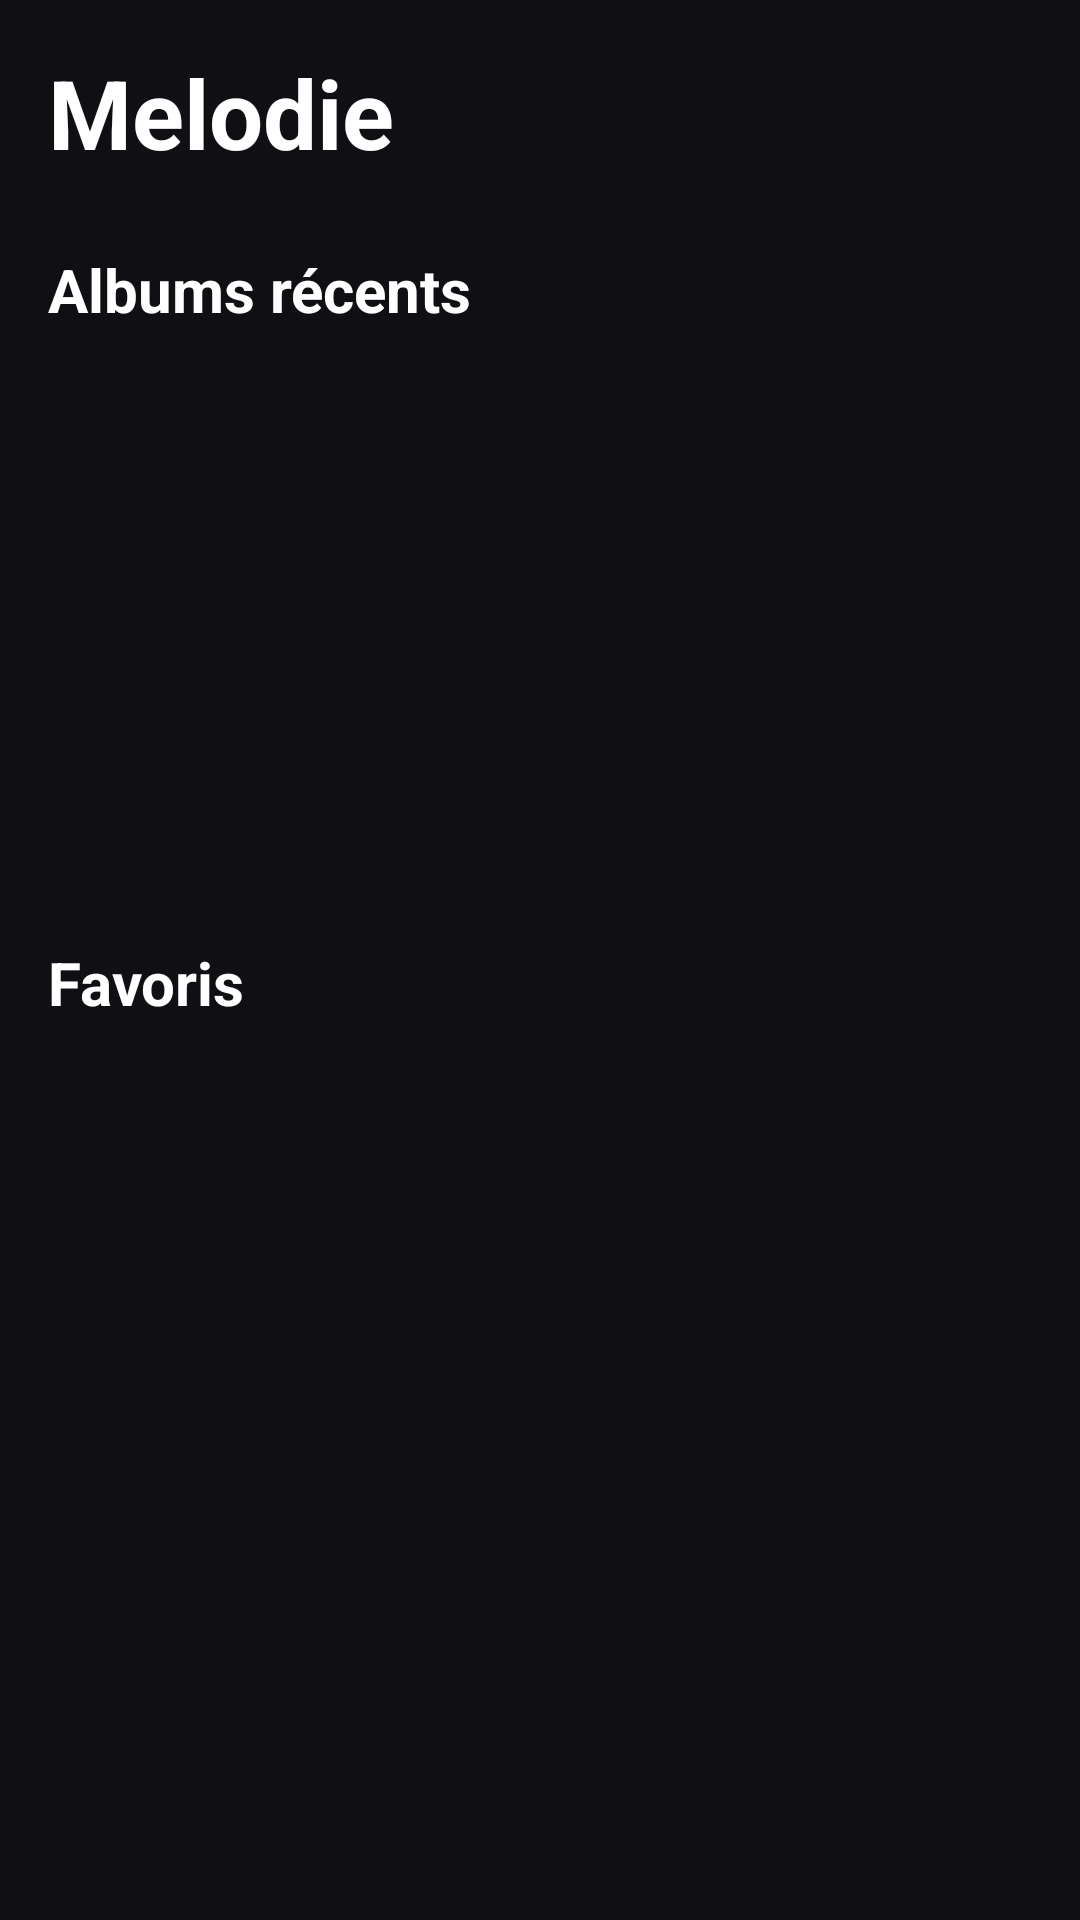

Layout XML and referenced resources for this Android screen:
<!-- AndroidManifest.xml: application theme Theme.Melodie -->
<!-- res/layout/fragment_home.xml -->
<?xml version="1.0" encoding="utf-8"?>
<androidx.core.widget.NestedScrollView
    xmlns:android="http://schemas.android.com/apk/res/android"
    android:layout_width="match_parent"
    android:layout_height="match_parent"
    android:background="@color/bg_dark"
    android:padding="16dp">

    <LinearLayout
        android:layout_width="match_parent"
        android:layout_height="wrap_content"
        android:orientation="vertical">

        <TextView
            android:layout_width="wrap_content"
            android:layout_height="wrap_content"
            android:text="@string/app_name"
            android:textColor="@color/text_primary"
            android:textSize="32sp"
            android:textStyle="bold"
            android:paddingBottom="16dp" />

        <TextView
            android:layout_width="wrap_content"
            android:layout_height="wrap_content"
            android:text="@string/home_recent_albums"
            android:textColor="@color/text_primary"
            android:textSize="20sp"
            android:textStyle="bold"
            android:paddingTop="8dp"
            android:paddingBottom="8dp" />

        <androidx.recyclerview.widget.RecyclerView
            android:id="@+id/rv_recent_albums"
            android:layout_width="match_parent"
            android:layout_height="180dp"
            android:clipToPadding="false" />

        <TextView
            android:layout_width="wrap_content"
            android:layout_height="wrap_content"
            android:text="@string/home_favorites"
            android:textColor="@color/text_primary"
            android:textSize="20sp"
            android:textStyle="bold"
            android:paddingTop="16dp"
            android:paddingBottom="8dp" />

        <androidx.recyclerview.widget.RecyclerView
            android:id="@+id/rv_favorites"
            android:layout_width="match_parent"
            android:layout_height="wrap_content"
            android:nestedScrollingEnabled="false" />

    </LinearLayout>
</androidx.core.widget.NestedScrollView>
<!-- resources referenced by this layout -->
<resources>
  <color name="bg_dark">#0F0F14</color>
  <color name="text_primary">#FFFFFF</color>
  <string name="app_name">Melodie</string>
  <string name="home_favorites">Favoris</string>
  <string name="home_recent_albums">Albums récents</string>
  <style name="Theme.Melodie" parent="Theme.Material3.Dark.NoActionBar">
          <item name="colorPrimary">@color/melodie_purple</item>
          <item name="colorOnPrimary">@color/white</item>
          <item name="colorSecondary">@color/audio_cyan</item>
          <item name="colorOnSecondary">@color/black</item>
          <item name="colorTertiary">@color/energy_green</item>
          <item name="colorOnTertiary">@color/black</item>
  
          <item name="android:colorBackground">@color/bg_dark</item>
          <item name="colorSurface">@color/surface</item>
          <item name="colorSurfaceVariant">@color/surface_variant</item>
          <item name="colorOnBackground">@color/text_primary</item>
          <item name="colorOnSurface">@color/text_primary</item>
          <item name="colorOnSurfaceVariant">@color/text_secondary</item>
  
          <item name="android:statusBarColor">@color/bg_dark</item>
          <item name="android:navigationBarColor">@color/bg_dark</item>
          <item name="android:windowLightStatusBar">false</item>
      </style>
  <color name="melodie_purple">#7C4DFF</color>
  <color name="white">#FFFFFFFF</color>
  <color name="audio_cyan">#00D4FF</color>
  <color name="black">#FF000000</color>
  <color name="energy_green">#00E5A8</color>
  <color name="surface">#1A1A22</color>
  <color name="surface_variant">#232333</color>
  <color name="text_secondary">#B0B0C3</color>
</resources>
